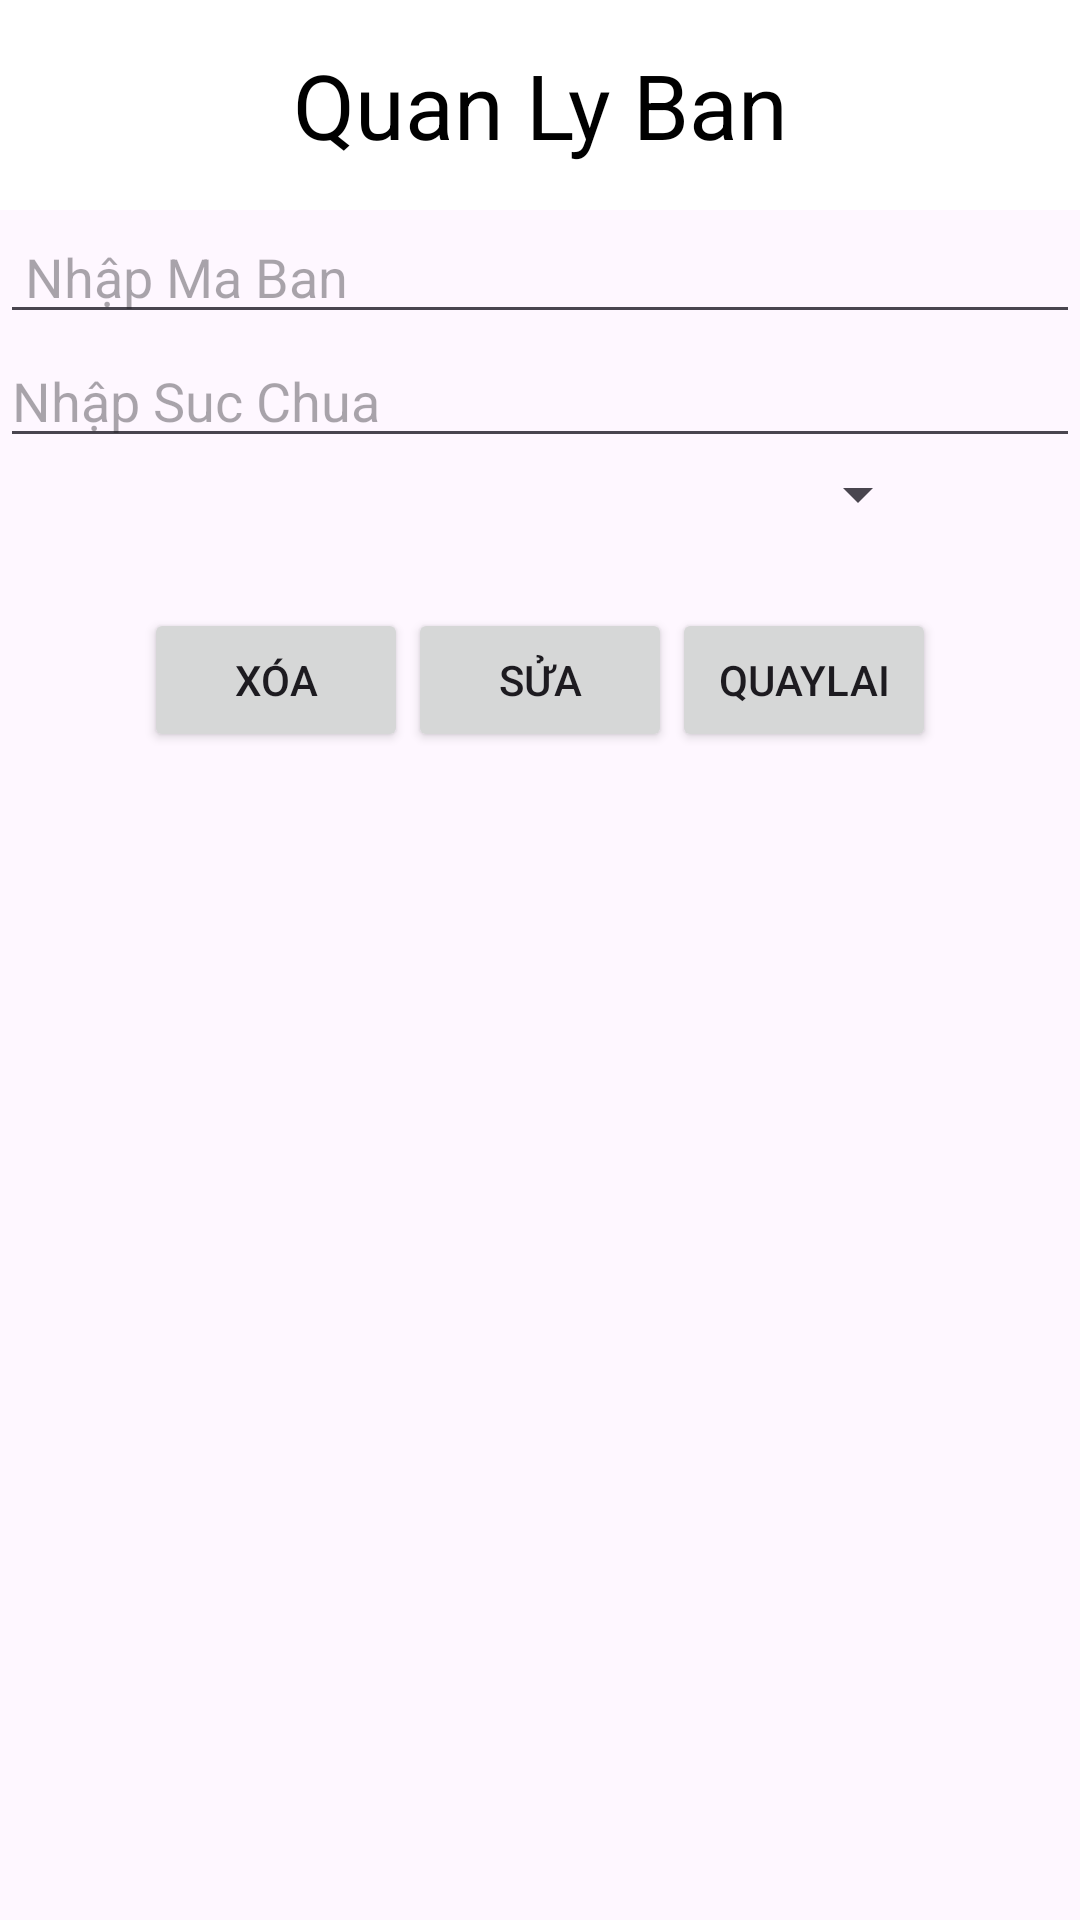

Produce the Android XML layout that renders to this screen, including the resource entries it uses.
<!-- AndroidManifest.xml: application theme Theme.FinalVersion -->
<!-- res/layout/activity_chi_tiet_ban.xml -->
<?xml version="1.0" encoding="utf-8"?>
<LinearLayout xmlns:android="http://schemas.android.com/apk/res/android"
    xmlns:app="http://schemas.android.com/apk/res-auto"
    xmlns:tools="http://schemas.android.com/tools"
    android:layout_width="match_parent"
    android:layout_height="match_parent"
    android:orientation="vertical"
    tools:context=".Ban.ChiTietBan">
    <TextView
        android:layout_width="match_parent"
        android:layout_height="70dp"
        android:text="Quan Ly Ban"
        android:textSize="30dp"
        android:gravity="center"
        android:textColor="#000000"
        android:background="#FFFFFF"/>

    <EditText
        android:inputType="none"
        android:id="@+id/edtmaBan_chitiet"
        android:layout_width="match_parent"
        android:layout_height="wrap_content"
        android:hint=" Nhập Ma Ban" />

    <EditText
        android:id="@+id/edtSucChua_chitiet"
        android:layout_width="match_parent"
        android:layout_height="wrap_content"
        android:hint="Nhập Suc Chua" />

    <LinearLayout
        android:layout_width="match_parent"
        android:layout_height="wrap_content"
        android:orientation="horizontal">
        <Spinner
            android:id="@+id/spTrangThai_chitiet"
            android:layout_width="wrap_content"
            android:layout_height="wrap_content"
            android:layout_weight="1"
            />
        <ImageView
            android:id="@+id/ivCTHinh"
            android:layout_width="50dp"
            android:layout_height="50dp"/>
    </LinearLayout>
    <LinearLayout
        android:layout_width="match_parent"
        android:layout_height="wrap_content"
        android:gravity="center"
        android:orientation="horizontal">
        <Button
            android:id="@+id/btnCTXoaBan"
            android:layout_width="wrap_content"
            android:layout_height="wrap_content"
            android:text="Xóa"/>

        <Button
            android:id="@+id/btnCTSuaBan"
            android:layout_width="wrap_content"
            android:layout_height="wrap_content"
            android:text="Sửa"/>
        <Button
            android:id="@+id/btnCTBackBan"
            android:layout_width="wrap_content"
            android:layout_height="wrap_content"
            android:text="QuayLai"/>
    </LinearLayout>

</LinearLayout>
<!-- resources referenced by this layout -->
<resources>
  <style name="Theme.FinalVersion" parent="Base.Theme.FinalVersion" />
  <style name="Base.Theme.FinalVersion" parent="Theme.Material3.DayNight">
          
          
      </style>
</resources>
